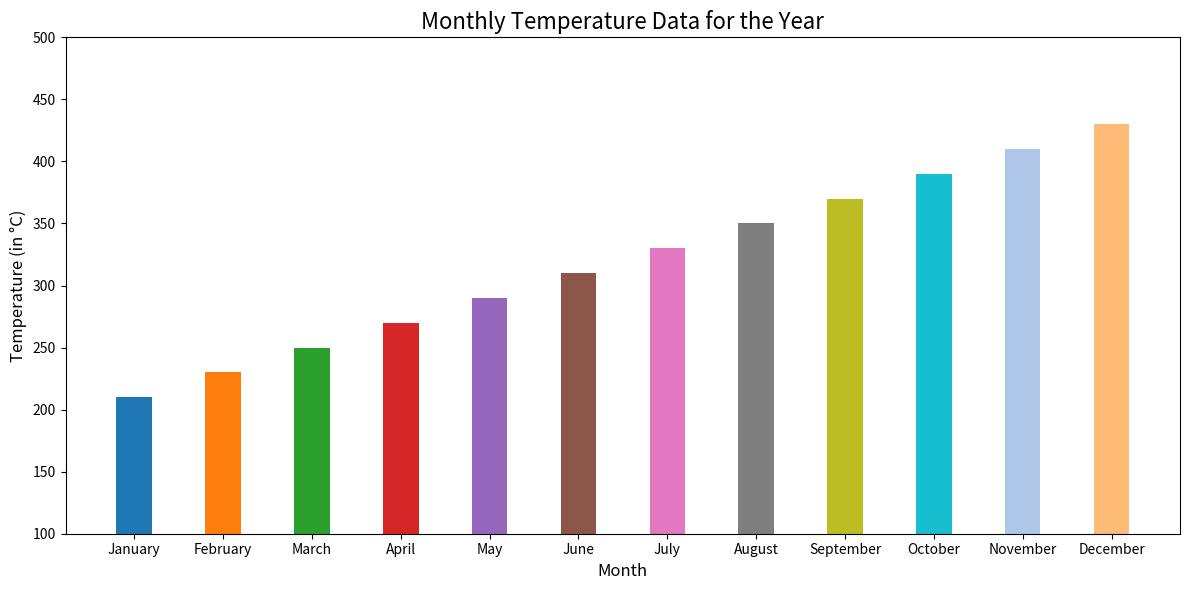

The matplotlib source for this figure:

import matplotlib.pyplot as plt

# Data to plot
months = ['January', 'February', 'March', 'April', 'May', 'June',
          'July', 'August', 'September', 'October', 'November', 'December']
temperatures = [210, 230, 250, 270, 290, 310, 330, 350, 370, 390, 410, 430]

# Plot a vertical bar chart
plt.figure(figsize=(12, 6))  # Width and height of the chart
plt.bar(x=months, height=temperatures, color=[
    '#1F77B4', '#FF7F0E', '#2CA02C', '#D62728', 
    '#9467BD', '#8C564B', '#E377C2', '#7F7F7F', 
    '#BCBD22', '#17BECF', '#AEC7E8', '#FFBB78'], 
    width=0.4)  # Width of the bars

# Set the title and labels
plt.title('Monthly Temperature Data for the Year', fontsize=16)
plt.ylabel('Temperature (in °C)', fontsize=12)
plt.xlabel('Month', fontsize=12)

# Set y-axis limits to create a truncated chart
plt.ylim(100, 500)

# Display the chart
plt.tight_layout()  # Adjust the padding between and around subplots.
plt.show()
